Run: headless pygame with SDL's dummy video driver; simulated clock (each Clock.tick advances the game by its frame time, no real sleeping); random seed 0; keys injected as events and as key.get_pressed() state; mouse plan: one left click at the window centre at the start of phase 2, then a move to the lower-right quarter at the start of phase 3.
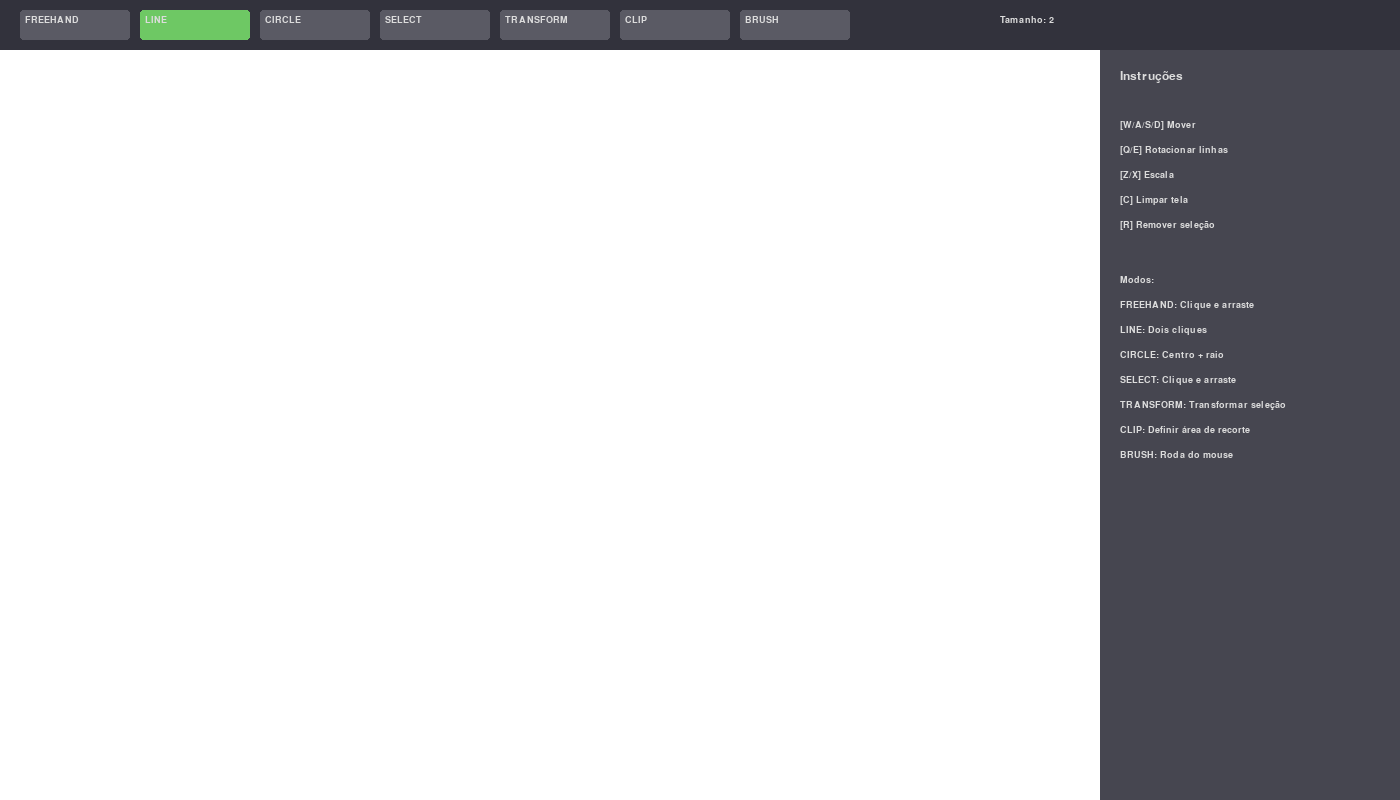
Frame 1 of 4 · flips 1–60 · no input
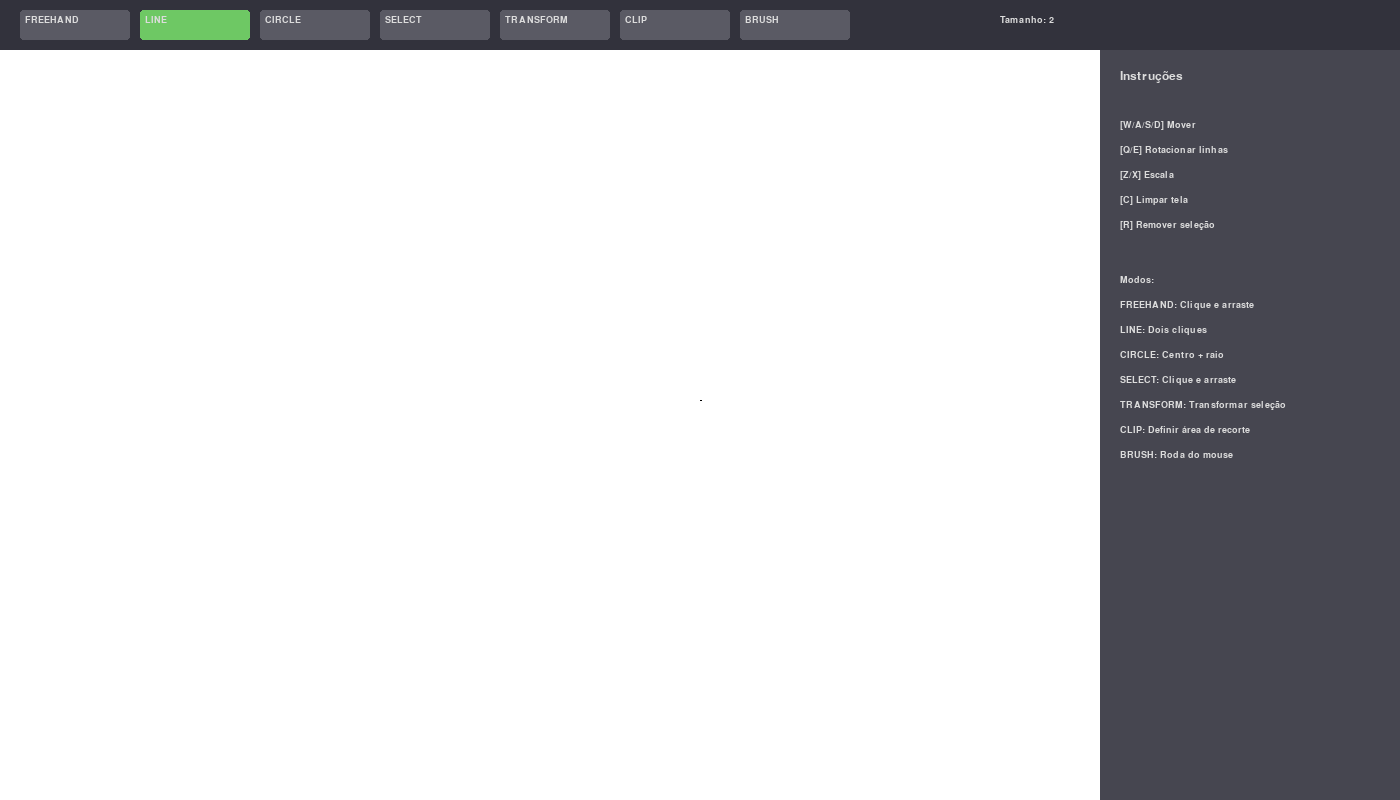
Frame 2 of 4 · flips 61–180 · clicked the window centre · tapped SPACE, RETURN · held RIGHT (→), D
Frame 3 of 4 · flips 181–300 · moved the mouse to the lower-right quarter · held DOWN (↓), S · screen same as frame 1, image omitted
Frame 4 of 4 · flips 301–420 · held LEFT (←), A, UP (↑), W · screen unchanged from frame 3, image omitted

The pygame program that drew these frames:

import pygame
import math
import sys

pygame.init()

# Configurações globais
WIDTH, HEIGHT = 1400, 800
COLORS = {
    'background': (255, 255, 255),
    'toolbar': (50, 50, 60),
    'sidebar': (70, 70, 80),
    'button': (90, 90, 100),
    'active': (110, 200, 100),
    'hover': (130, 130, 140),
    'selection': (255, 150, 50, 100),
    'highlight': (255, 200, 0),
    'draw': (0, 0, 0),
    'clip': (255, 0, 0),
    'text': (220, 220, 220)
}

class Shape:
    def __init__(self, shape_type, points, color, **kwargs):
        self.type = shape_type
        self.points = [tuple(p) for p in points]
        self.color = color
        self.radius = kwargs.get('radius', 0)
        self.selected = False
        self.thickness = kwargs.get('thickness', 2)
        self.bounding_box = self.calculate_bounding_box()

    def calculate_bounding_box(self):
        if self.type == 'line':
            x_coords = [p[0] for p in self.points]
            y_coords = [p[1] for p in self.points]
            return pygame.Rect(
                min(x_coords), min(y_coords),
                max(x_coords) - min(x_coords),
                max(y_coords) - min(y_coords)
            )
        elif self.type == 'circle':
            return pygame.Rect(
                self.points[0][0] - self.radius,
                self.points[0][1] - self.radius,
                self.radius * 2,
                self.radius * 2
            )
        return pygame.Rect(0, 0, 0, 0)

    def draw(self, screen):
        if self.type == 'line':
            pygame.draw.line(screen, self.color, self.points[0], self.points[1], self.thickness)
        elif self.type == 'circle':
            pygame.draw.circle(screen, self.color, self.points[0], self.radius, self.thickness)
        
        if self.selected:
            self.draw_selection(screen)

    def draw_selection(self, screen):
        if self.type == 'line':
            pygame.draw.line(screen, COLORS['highlight'], self.points[0], self.points[1], self.thickness + 2)
            pygame.draw.circle(screen, COLORS['selection'], self.points[0], 5)
            pygame.draw.circle(screen, COLORS['selection'], self.points[1], 5)
        elif self.type == 'circle':
            pygame.draw.circle(screen, COLORS['highlight'], self.points[0], self.radius + 2, 2)
            pygame.draw.rect(screen, COLORS['selection'], self.bounding_box.inflate(10, 10), 2)

class GraphicsEditor:
    def __init__(self):
        self.screen = pygame.display.set_mode((WIDTH, HEIGHT))
        pygame.display.set_caption("Editor Gráfico - TP1")
        self.clock = pygame.time.Clock()
        self.font = pygame.font.SysFont('Arial', 18)
        self.small_font = pygame.font.SysFont('Arial', 14)
        
        self.toolbar_rect = pygame.Rect(0, 0, WIDTH, 50)
        self.sidebar_rect = pygame.Rect(WIDTH - 300, 50, 300, HEIGHT - 50)
        self.drawing_area = pygame.Rect(0, 50, WIDTH - 300, HEIGHT - 50)
        
        self.modes = ['freehand', 'line', 'circle', 'select', 'transform', 'clip', 'brush']
        self.current_mode = 'line'
        self.shapes = []
        self.selected_shapes = []
        self.temp_points = []
        self.dragging = False
        self.selection_rect = None
        self.clipping_window = None
        self.brush_size = 2
        self.drawing = False
        self.selection_start = None

    def is_in_drawing_area(self, pos):
        return self.drawing_area.collidepoint(pos)

    def draw_toolbar(self):
        pygame.draw.rect(self.screen, COLORS['toolbar'], self.toolbar_rect)
        buttons = []
        for i, mode in enumerate(self.modes):
            x = 20 + i*120
            btn_rect = pygame.Rect(x, 10, 110, 30)
            color = COLORS['active'] if mode == self.current_mode else COLORS['button']
            if btn_rect.collidepoint(pygame.mouse.get_pos()):
                color = COLORS['hover']
            pygame.draw.rect(self.screen, color, btn_rect, border_radius=3)
            text = self.small_font.render(mode.upper(), True, COLORS['text'])
            self.screen.blit(text, (x + 5, 15))
            buttons.append(btn_rect)
        
        text = self.small_font.render(f'Tamanho: {self.brush_size}', True, COLORS['text'])
        self.screen.blit(text, (WIDTH - 400, 15))
        return buttons

    def draw_sidebar(self):
        pygame.draw.rect(self.screen, COLORS['sidebar'], self.sidebar_rect)
        title = self.font.render("Instruções", True, COLORS['text'])
        self.screen.blit(title, (WIDTH - 280, 70))
        
        instructions = [
            "[W/A/S/D] Mover",
            "[Q/E] Rotacionar linhas",
            "[Z/X] Escala",
            "[C] Limpar tela",
            "[R] Remover seleção",
            " ",
            "Modos:",
            "FREEHAND: Clique e arraste",
            "LINE: Dois cliques",
            "CIRCLE: Centro + raio",
            "SELECT: Clique e arraste",
            "TRANSFORM: Transformar seleção",
            "CLIP: Definir área de recorte",
            "BRUSH: Roda do mouse"
        ]
        
        y_pos = 120
        for line in instructions:
            text = self.small_font.render(line, True, COLORS['text'])
            self.screen.blit(text, (WIDTH - 280, y_pos))
            y_pos += 30 if line == " " else 25

    def handle_events(self):
        mouse_pos = pygame.mouse.get_pos()
        mouse_click = pygame.mouse.get_pressed()

        for event in pygame.event.get():
            if event.type == pygame.QUIT:
                pygame.quit()
                sys.exit()

            if event.type == pygame.MOUSEBUTTONDOWN:
                if mouse_pos[1] < 50:
                    for i, btn in enumerate(self.buttons):
                        if btn.collidepoint(mouse_pos):
                            new_mode = self.modes[i]
                            self.current_mode = new_mode
                            self.temp_points.clear()
                            # Se mudar para um modo que não seja transform, limpe a seleção
                            if new_mode != "transform":
                                self.selected_shapes.clear()
                            print("Modo alterado para:", new_mode)
                elif self.is_in_drawing_area(mouse_pos):
                    if self.current_mode == 'select':
                        self.selection_start = mouse_pos
                        self.selection_rect = pygame.Rect(mouse_pos, (0, 0))
                        self.dragging = True
                        
                        # Seleção por clique único
                        for shape in reversed(self.shapes):
                            if shape.bounding_box.collidepoint(mouse_pos):
                                shape.selected = not shape.selected
                                if shape.selected and shape not in self.selected_shapes:
                                    self.selected_shapes.append(shape)
                                else:
                                    if shape in self.selected_shapes:
                                        self.selected_shapes.remove(shape)
                                break
                    else:
                        if self.current_mode == 'freehand':
                            self.drawing = True
                            self.temp_points.append(mouse_pos)
                        elif self.current_mode in ['line', 'circle', 'clip']:
                            if len(self.temp_points) < 2:
                                self.temp_points.append(mouse_pos)
                        elif self.current_mode == 'brush':
                            if event.button == 4:
                                self.brush_size = min(20, self.brush_size + 1)
                            elif event.button == 5:
                                self.brush_size = max(1, self.brush_size - 1)

            elif event.type == pygame.MOUSEBUTTONUP:
                if self.current_mode == 'select' and self.dragging:
                    self.dragging = False
                    self.finalize_selection()
                    self.selection_rect = None

                elif self.current_mode == 'freehand' and self.drawing:
                    self.drawing = False
                    if len(self.temp_points) > 1:
                        self.shapes.append(Shape('freehand', self.temp_points.copy(), COLORS['draw'], thickness=self.brush_size))
                    self.temp_points.clear()

                elif self.current_mode == 'line' and len(self.temp_points) == 2:
                    self.shapes.append(Shape('line', self.temp_points.copy(), COLORS['draw'], thickness=self.brush_size))
                    self.temp_points.clear()

                elif self.current_mode == 'circle' and len(self.temp_points) == 2:
                    radius = math.hypot(
                        self.temp_points[1][0] - self.temp_points[0][0],
                        self.temp_points[1][1] - self.temp_points[0][1])
                    self.shapes.append(Shape('circle', [self.temp_points[0]], COLORS['draw'], radius=int(radius), thickness=self.brush_size))
                    self.temp_points.clear()

                elif self.current_mode == 'clip' and len(self.temp_points) == 2:
                    self.clipping_window = pygame.Rect(
                        self.temp_points[0],
                        (self.temp_points[1][0] - self.temp_points[0][0],
                         self.temp_points[1][1] - self.temp_points[0][1]))
                    self.temp_points.clear()

            elif event.type == pygame.MOUSEMOTION:
                if self.current_mode == 'freehand' and self.drawing and self.is_in_drawing_area(mouse_pos):
                    self.temp_points.append(mouse_pos)
                elif self.current_mode == 'select' and self.dragging:
                    self.selection_rect.width = mouse_pos[0] - self.selection_rect.x
                    self.selection_rect.height = mouse_pos[1] - self.selection_rect.y

            elif event.type == pygame.KEYDOWN:
                if event.key == pygame.K_c:
                    self.shapes.clear()
                    self.selected_shapes.clear()
                elif event.key == pygame.K_r:
                    self.selected_shapes.clear()
                    for shape in self.shapes:
                        shape.selected = False
                elif self.current_mode == 'transform':
                    print("Modo TRANSFORM ativo. Formas selecionadas: {}".format(len(self.selected_shapes)))
                    step = 5
                    scale_factor = 1.1
                    
                    if event.key == pygame.K_w:
                        print("Tecla W pressionada (translação para cima)")
                        self.transform_selected(dy=-step)
                    elif event.key == pygame.K_s:
                        print("Tecla S pressionada (translação para baixo)")
                        self.transform_selected(dy=step)
                    elif event.key == pygame.K_a:
                        print("Tecla A pressionada (translação para esquerda)")
                        self.transform_selected(dx=-step)
                    elif event.key == pygame.K_d:
                        print("Tecla D pressionada (translação para direita)")
                        self.transform_selected(dx=step)
                    elif event.key == pygame.K_q:
                        print("Tecla Q pressionada (rotação anti-horária)")
                        self.transform_selected(angle=-step)
                    elif event.key == pygame.K_e:
                        print("Tecla E pressionada (rotação horária)")
                        self.transform_selected(angle=step)
                    elif event.key == pygame.K_z:
                        print("Tecla Z pressionada (aumentar escala)")
                        self.transform_selected(scale=scale_factor)
                    elif event.key == pygame.K_x:
                        print("Tecla X pressionada (diminuir escala)")
                        self.transform_selected(scale=1/scale_factor)

    def finalize_selection(self):
        for shape in self.shapes:
            if self.selection_rect.colliderect(shape.bounding_box):
                shape.selected = True
                if shape not in self.selected_shapes:
                    self.selected_shapes.append(shape)
            else:
                if shape.selected and not self.selection_rect.colliderect(shape.bounding_box):
                    shape.selected = False
                    if shape in self.selected_shapes:
                        self.selected_shapes.remove(shape)

    def transform_selected(self, dx=0, dy=0, angle=0, scale=1):
        print("Iniciando transform_selected -> dx: {}, dy: {}, angle: {}, scale: {}"
              .format(dx, dy, angle, scale))
        if not self.selected_shapes:
            print("Nenhuma forma selecionada!")
            return
        for shape in self.selected_shapes:
            print(">> Antes -> Tipo: {}, Pontos: {}, Raio: {}".format(shape.type, shape.points, shape.radius))
            
            # Translação
            if dx != 0 or dy != 0:
                print("Aplicando translação: dx={} | dy={}".format(dx, dy))
                if shape.type in ['line', 'freehand']:
                    shape.points = [(p[0] + dx, p[1] + dy) for p in shape.points]
                elif shape.type == 'circle':
                    shape.points[0] = (shape.points[0][0] + dx, shape.points[0][1] + dy)
            
            # Rotação (apenas para linhas)
            if angle != 0:
                if shape.type == 'line':
                    print("Aplicando rotação: angle={} graus".format(angle))
                    cx = (shape.points[0][0] + shape.points[1][0]) / 2
                    cy = (shape.points[0][1] + shape.points[1][1]) / 2
                elif shape.type == 'freehand' and len(shape.points) > 1:
                    # Para freehand, usa-se a média de todos os pontos como centro
                    cx = sum(p[0] for p in shape.points) / len(shape.points)
                    cy = sum(p[1] for p in shape.points) / len(shape.points)
                    print("Aplicando rotação (freehand): angle={} graus | Centro: ({}, {})".format(angle, cx, cy))
                else:
                    cx = cy = 0

                if shape.type in ['line', 'freehand'] and (shape.type == 'line' or len(shape.points) > 1):
                    angle_rad = math.radians(angle)
                    new_points = []
                    for p in shape.points:
                        # ponto relativo ao centro de rotação
                        rel_x = p[0] - cx
                        rel_y = p[1] - cy
                        rot_x = rel_x * math.cos(angle_rad) - rel_y * math.sin(angle_rad)
                        rot_y = rel_x * math.sin(angle_rad) + rel_y * math.cos(angle_rad)
                        new_points.append((rot_x + cx, rot_y + cy))
                    shape.points = new_points
                
            # Escala
            if scale != 1:
                print("Aplicando escala: scale={}".format(scale))
                if shape.type in ['line', 'freehand']:
                    if len(shape.points) >= 2:
                        # Usar o ponto central para escala
                        cx = sum(p[0] for p in shape.points) / len(shape.points)
                        cy = sum(p[1] for p in shape.points) / len(shape.points)
                        new_points = []
                        for p in shape.points:
                            new_points.append((cx + (p[0] - cx) * scale, cy + (p[1] - cy) * scale))
                        shape.points = new_points
                    else:
                        shape.points = [(p[0] * scale, p[1] * scale) for p in shape.points]
                elif shape.type == 'circle':
                    shape.radius = int(shape.radius * scale)
            
            # Atualizar bounding box
            shape.bounding_box = shape.calculate_bounding_box()
            print(">> Depois -> Tipo: {}, Pontos: {}, Raio: {}, Bounding Box: {}"
                  .format(shape.type, shape.points, shape.radius, shape.bounding_box))

    def draw_previews(self):
        if self.is_in_drawing_area(pygame.mouse.get_pos()):
            # Preview do freehand
            if self.current_mode == 'freehand' and len(self.temp_points) > 0:
                pygame.draw.lines(self.screen, COLORS['draw'], False, self.temp_points + [pygame.mouse.get_pos()], self.brush_size)
            
            # Preview da linha
            elif self.current_mode == 'line' and len(self.temp_points) == 1:
                pygame.draw.line(self.screen, COLORS['draw'], 
                               self.temp_points[0], pygame.mouse.get_pos(), 
                               self.brush_size)

            # Preview do círculo
            elif self.current_mode == 'circle' and len(self.temp_points) == 1:
                radius = math.hypot(pygame.mouse.get_pos()[0] - self.temp_points[0][0],
                                  pygame.mouse.get_pos()[1] - self.temp_points[0][1])
                pygame.draw.circle(self.screen, COLORS['draw'], 
                                 self.temp_points[0], int(radius), self.brush_size)

    def draw(self):
        self.screen.fill(COLORS['background'])
        self.buttons = self.draw_toolbar()
        self.draw_sidebar()

        # Desenhar formas
        for shape in self.shapes:
            shape.draw(self.screen)

        # Desenhar previews
        self.draw_previews()

        # Desenhar seleção
        if self.dragging and self.selection_rect:
            surface = pygame.Surface((WIDTH, HEIGHT), pygame.SRCALPHA)
            pygame.draw.rect(surface, (255, 150, 50, 50), self.selection_rect)
            pygame.draw.rect(surface, COLORS['selection'], self.selection_rect, 2)
            self.screen.blit(surface, (0, 0))

        # Janela de recorte
        if self.clipping_window:
            pygame.draw.rect(self.screen, COLORS['clip'], self.clipping_window, 2)

        pygame.display.flip()
        self.clock.tick(60)

    def run(self):
        while True:
            self.handle_events()
            self.draw()

if __name__ == "__main__":
    editor = GraphicsEditor()
    editor.run()
